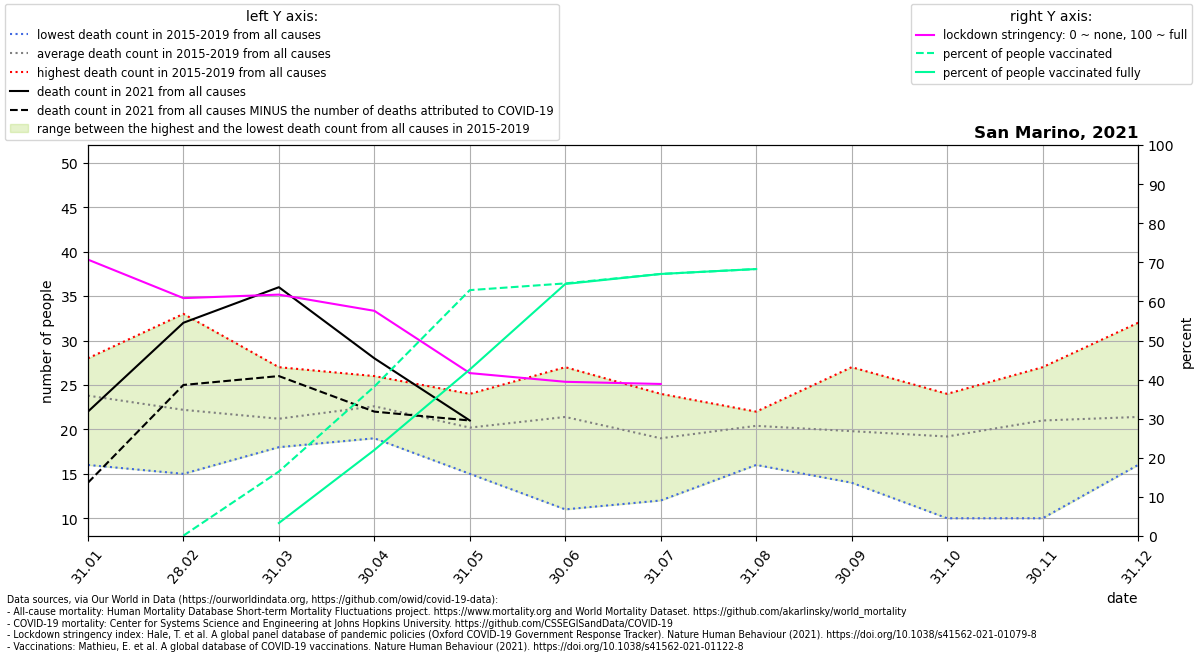

The file beside this chart, header and first rows:
location, date, time, time_unit, deaths_2010_all_ages, deaths_2011_all_ages, deaths_2012_all_ages, deaths_2013_all_ages, deaths_2014_all_ages, deaths_2015_all_ages, deaths_2016_all_ages, deaths_2017_all_ages, deaths_2018_all_ages, deaths_2019_all_ages, deaths_2020_all_ages, deaths_2021_all_ages, new_deaths, stringency_index, people_vaccinated, people_fully_vaccinated, population, people_vaccinated_percent, people_fully_vaccinated_percent, deaths_min
San Marino, 2021-01-31, 1, monthly, , , , , , 27.0, 16.0, 25.0, 28.0, 23.0, 23.0, 22.0, 8.0, 70.7, , , 33938, , , 16.0
San Marino, 2021-02-28, 2, monthly, , , , , , 17.0, 27.0, 33.0, 19.0, 15.0, 26.0, 32.0, 7.0, 60.85, 35.0, , 33938, 0.1031, , 15.0
San Marino, 2021-03-31, 3, monthly, , , , , , 19.0, 19.0, 27.0, 23.0, 18.0, 50.0, 36.0, 10.0, 61.74, 5600, 1129, 33938, 16.5, 3.328, 18.0
San Marino, 2021-04-30, 4, monthly, , , , , , 24.0, 25.0, 19.0, 19.0, 26.0, 31.0, 28.0, 6.0, 57.59, 12972, 7466, 33938, 38.22, 22, 19.0
San Marino, 2021-05-31, 5, monthly, , , , , , 20.0, 15.0, 19.0, 24.0, 23.0, 25.0, 21.0, 0.0, 41.67, 21344, 14456, 33938, 62.89, 42.6, 15.0
San Marino, 2021-06-30, 6, monthly, , , , , , 24.0, 21.0, 27.0, 11.0, 24.0, 29.0, , 0.0, 39.45, 21928, 21876, 33938, 64.61, 64.46, 11.0
San Marino, 2021-07-31, 7, monthly, , , , , , 19.0, 18.0, 24.0, 12.0, 22.0, 24.0, , 0.0, 38.89, 22746, 22746, 33938, 67.02, 67.02, 12.0
San Marino, 2021-08-31, 8, monthly, , , , , , 16.0, 20.0, 22.0, 22.0, 22.0, 21.0, , 0.0, , 23174, 23174, 33938, 68.28, 68.28, 16.0
San Marino, 2021-09-30, 9, monthly, , , , , , 21.0, 14.0, 27.0, 19.0, 18.0, 18.0, , , , , , , , , 14.0
San Marino, 2021-10-31, 10, monthly, , , , , , 10.0, 23.0, 22.0, 24.0, 17.0, 25.0, , , , , , , , , 10.0
San Marino, 2021-11-30, 11, monthly, , , , , , 20.0, 23.0, 10.0, 25.0, 27.0, 26.0, , , , , , , , , 10.0
San Marino, 2021-12-31, 12, monthly, , , , , , 18.0, 32.0, 23.0, 18.0, 16.0, 45.0, , , , , , , , , 16.0
